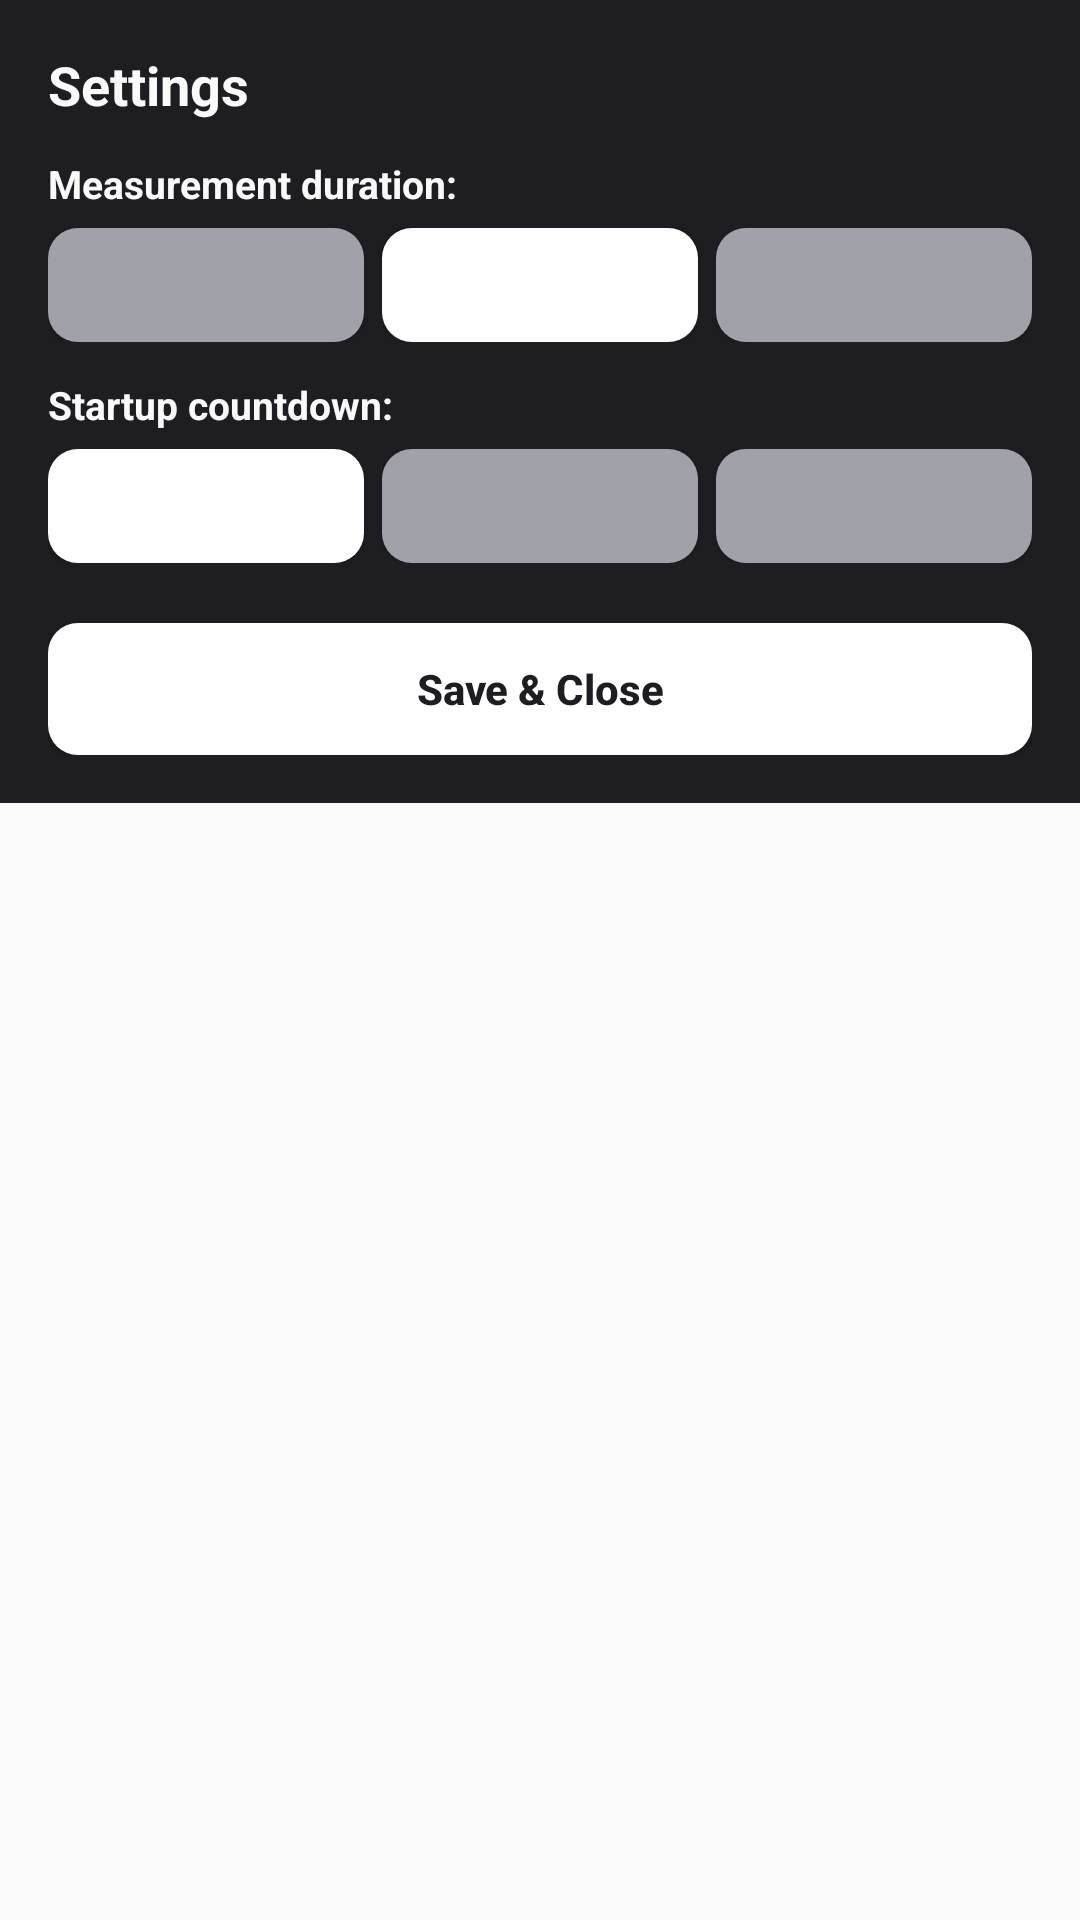

Here is an Android app screen rendered from its layout file. Give the layout XML and the strings, colors and styles it references.
<!-- AndroidManifest.xml: application theme Theme.FlaCo -->
<!-- res/layout/dialog_settings.xml -->
<?xml version="1.0" encoding="utf-8"?>
<ScrollView xmlns:android="http://schemas.android.com/apk/res/android"
    android:layout_width="match_parent"
    android:layout_height="wrap_content">

    <LinearLayout
        android:layout_width="match_parent"
        android:layout_height="wrap_content"
        android:background="@color/panel_bg"
        android:orientation="vertical"
        android:padding="16dp">

        <TextView
            android:layout_width="match_parent"
            android:layout_height="wrap_content"
            android:text="Settings"
            android:textColor="@color/text_primary"
            android:textSize="18sp"
            android:textStyle="bold" />

        <TextView
            android:layout_width="match_parent"
            android:layout_height="wrap_content"
            android:layout_marginTop="12dp"
            android:text="@string/measurement_duration_label"
            android:textColor="@color/text_primary"
            android:textSize="13sp"
            android:textStyle="bold" />

        <LinearLayout
            android:layout_width="match_parent"
            android:layout_height="wrap_content"
            android:layout_marginTop="6dp"
            android:orientation="horizontal">

            <Button
                android:id="@+id/btnDuration1"
                android:layout_width="0dp"
                android:layout_height="38dp"
                android:layout_weight="1"
                android:background="@drawable/bg_button_gray"
                android:textAllCaps="false"
                android:textColor="@color/text_primary"
                android:textSize="12sp" />

            <Space
                android:layout_width="6dp"
                android:layout_height="1dp" />

            <Button
                android:id="@+id/btnDuration2"
                android:layout_width="0dp"
                android:layout_height="38dp"
                android:layout_weight="1"
                android:background="@drawable/bg_button_white"
                android:textAllCaps="false"
                android:textColor="@color/text_dark_btn"
                android:textSize="12sp" />

            <Space
                android:layout_width="6dp"
                android:layout_height="1dp" />

            <Button
                android:id="@+id/btnDuration3"
                android:layout_width="0dp"
                android:layout_height="38dp"
                android:layout_weight="1"
                android:background="@drawable/bg_button_gray"
                android:textAllCaps="false"
                android:textColor="@color/text_primary"
                android:textSize="12sp" />
        </LinearLayout>

        <TextView
            android:layout_width="match_parent"
            android:layout_height="wrap_content"
            android:layout_marginTop="12dp"
            android:text="@string/startup_duration_label"
            android:textColor="@color/text_primary"
            android:textSize="13sp"
            android:textStyle="bold" />

        <LinearLayout
            android:layout_width="match_parent"
            android:layout_height="wrap_content"
            android:layout_marginTop="6dp"
            android:orientation="horizontal">

            <Button
                android:id="@+id/btnStartup5"
                android:layout_width="0dp"
                android:layout_height="38dp"
                android:layout_weight="1"
                android:background="@drawable/bg_button_white"
                android:textAllCaps="false"
                android:textColor="@color/text_dark_btn"
                android:textSize="12sp" />

            <Space
                android:layout_width="6dp"
                android:layout_height="1dp" />

            <Button
                android:id="@+id/btnStartup10"
                android:layout_width="0dp"
                android:layout_height="38dp"
                android:layout_weight="1"
                android:background="@drawable/bg_button_gray"
                android:textAllCaps="false"
                android:textColor="@color/text_primary"
                android:textSize="12sp" />

            <Space
                android:layout_width="6dp"
                android:layout_height="1dp" />

            <Button
                android:id="@+id/btnStartup15"
                android:layout_width="0dp"
                android:layout_height="38dp"
                android:layout_weight="1"
                android:background="@drawable/bg_button_gray"
                android:textAllCaps="false"
                android:textColor="@color/text_primary"
                android:textSize="12sp" />
        </LinearLayout>

        <Button
            android:id="@+id/btnSaveSettings"
            android:layout_width="match_parent"
            android:layout_height="44dp"
            android:layout_marginTop="20dp"
            android:background="@drawable/bg_button_white"
            android:text="Save &amp; Close"
            android:textAllCaps="false"
            android:textColor="@color/text_dark_btn"
            android:textStyle="bold" />

    </LinearLayout>
</ScrollView>
<!-- resources referenced by this layout -->
<resources>
  <color name="panel_bg">#1E1E22</color>
  <color name="text_dark_btn">#1E1E22</color>
  <color name="text_primary">#F9F9FA</color>
  <!-- drawable bg_button_gray (drawable) -->
  <?xml version="1.0" encoding="utf-8"?>
  <ripple xmlns:android="http://schemas.android.com/apk/res/android"
      android:color="#20FFFFFF">
      <item>
          <shape>
              <solid android:color="@color/btn_regular" />
              <corners android:radius="10dp" />
          </shape>
      </item>
  </ripple>
  <!-- drawable bg_button_white (drawable) -->
  <?xml version="1.0" encoding="utf-8"?>
  <ripple xmlns:android="http://schemas.android.com/apk/res/android"
      android:color="#20000000">
      <item>
          <shape>
              <solid android:color="@color/btn_highlight" />
              <corners android:radius="10dp" />
          </shape>
      </item>
  </ripple>
  <string name="measurement_duration_label">Measurement duration:</string>
  <string name="startup_duration_label">Startup countdown:</string>
  <style name="Theme.FlaCo" parent="Theme.AppCompat.Light.NoActionBar">
          
          <item name="android:statusBarColor">?attr/colorPrimary</item>
          
      </style>
  <color name="btn_regular">#A1A1AA</color>
  <color name="btn_highlight">#FFFFFF</color>
</resources>
